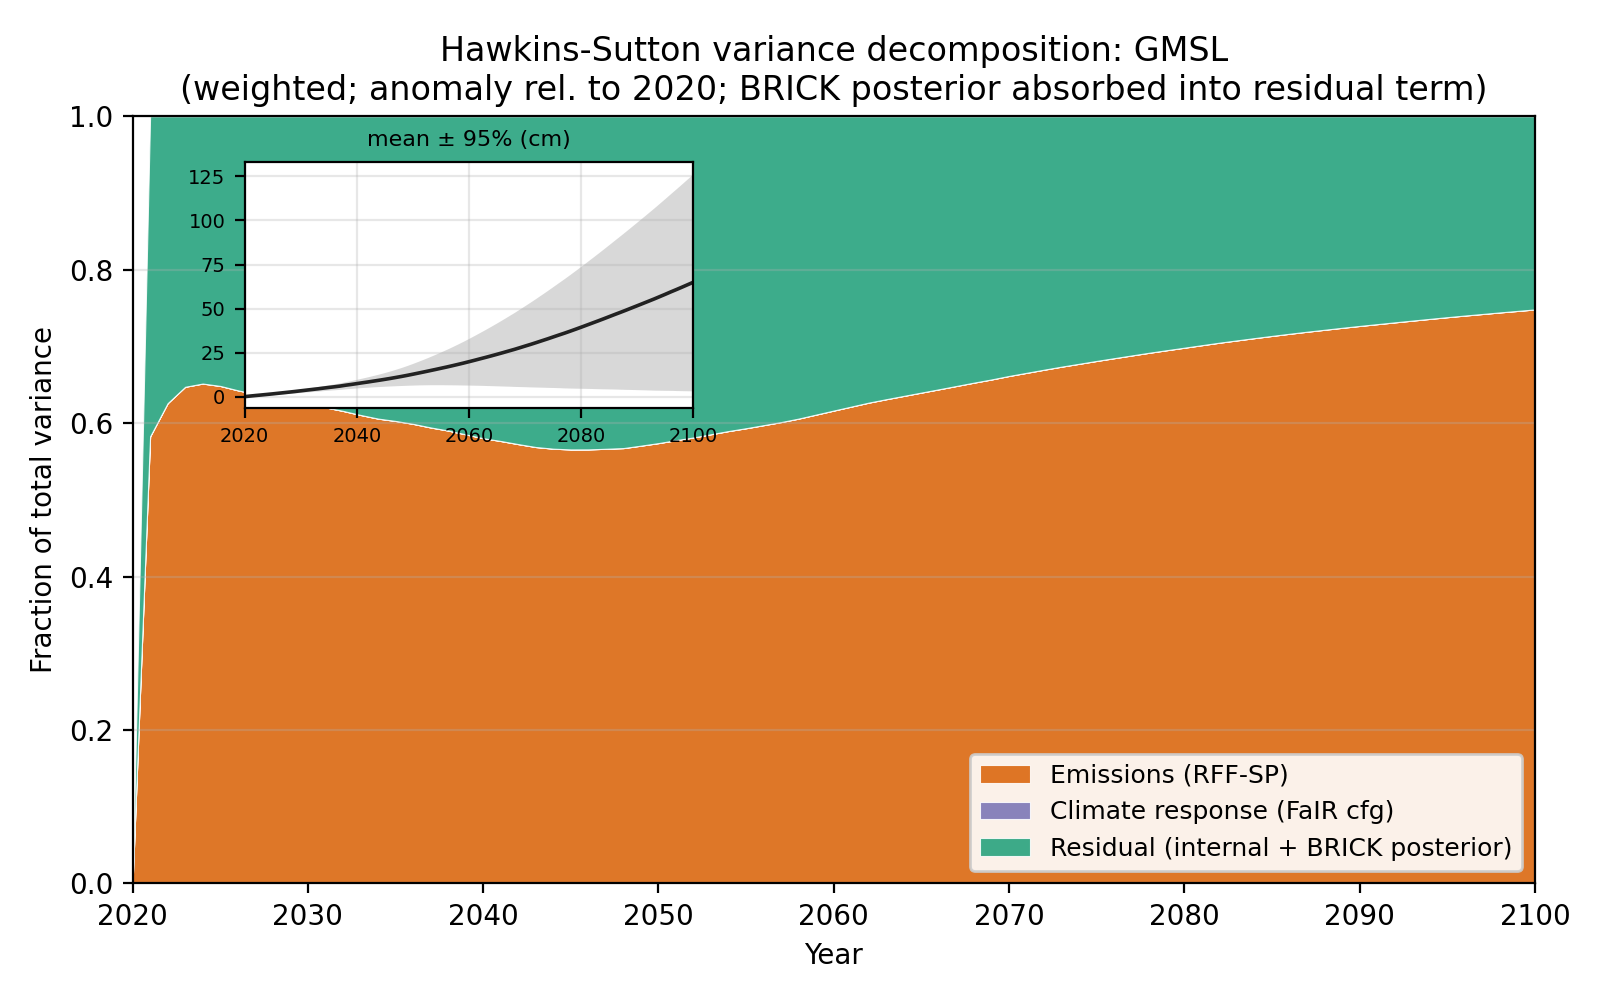

The data file committed next to this chart (first rows):
year, V_total, V_emissions, V_climate, V_residual, f_emissions, f_climate, f_residual, mean
2020, 0.0, 0.0, 0.0, 0.0, 0.0, 0.0, 0.0, 0.0
2021, 0.002054, 0.001197, 0.0, 0.0008572, 0.5827, 0.0, 0.4173, 0.3393
2022, 0.007556, 0.00473, 0.0, 0.002826, 0.626, 0.0, 0.374, 0.6534
2023, 0.01694, 0.01097, 0.0, 0.005974, 0.6474, 0.0, 0.3526, 0.9501
2024, 0.03053, 0.01989, 0.0, 0.01063, 0.6516, 0.0, 0.3484, 1.26
2025, 0.04908, 0.03183, 0.0, 0.01725, 0.6485, 0.0, 0.3515, 1.578
2026, 0.07307, 0.04697, 0.0, 0.0261, 0.6428, 0.0, 0.3572, 1.921
2027, 0.1023, 0.06524, 0.0, 0.03701, 0.638, 0.0, 0.362, 2.257
2028, 0.1372, 0.08694, 0.0, 0.0503, 0.6335, 0.0, 0.3665, 2.593
2029, 0.1791, 0.1126, 0.0, 0.06656, 0.6284, 0.0, 0.3716, 2.945
2030, 0.2273, 0.1419, 0.0, 0.08545, 0.6241, 0.0, 0.3759, 3.32
2031, 0.2829, 0.1756, 0.0, 0.1074, 0.6205, 0.0, 0.3795, 3.692
2032, 0.3493, 0.2152, 0.0, 0.1341, 0.616, 0.0, 0.384, 4.063
2033, 0.4268, 0.2606, 0.0, 0.1661, 0.6107, 0.0, 0.3893, 4.422
2034, 0.516, 0.3127, 0.0, 0.2033, 0.606, 0.0, 0.394, 4.827
2035, 0.619, 0.3732, 0.0, 0.2458, 0.6029, 0.0, 0.3971, 5.217
2036, 0.7456, 0.4467, 0.0, 0.2989, 0.5991, 0.0, 0.4009, 5.593
2037, 0.9008, 0.5354, 0.0, 0.3654, 0.5944, 0.0, 0.4056, 5.995
2038, 1.082, 0.6389, 0.0, 0.4433, 0.5904, 0.0, 0.4096, 6.491
2039, 1.31, 0.7671, 0.0, 0.5432, 0.5854, 0.0, 0.4146, 6.921
2040, 1.581, 0.9177, 0.0, 0.6635, 0.5804, 0.0, 0.4196, 7.403
2041, 1.905, 1.099, 0.0, 0.8065, 0.5767, 0.0, 0.4233, 7.882
2042, 2.296, 1.315, 0.0, 0.9809, 0.5727, 0.0, 0.4273, 8.34
2043, 2.77, 1.576, 0.0, 1.194, 0.5689, 0.0, 0.4311, 8.835
2044, 3.318, 1.88, 0.0, 1.438, 0.5667, 0.0, 0.4333, 9.317
2045, 3.987, 2.256, 0.0, 1.732, 0.5657, 0.0, 0.4343, 9.831
2046, 4.793, 2.712, 0.0, 2.081, 0.5658, 0.0, 0.4342, 10.36
2047, 5.772, 3.27, 0.0, 2.502, 0.5666, 0.0, 0.4334, 10.92
2048, 6.933, 3.934, 0.0, 2.998, 0.5675, 0.0, 0.4325, 11.5
2049, 8.31, 4.742, 0.0, 3.568, 0.5707, 0.0, 0.4293, 12.1
2050, 9.938, 5.704, 0.0, 4.234, 0.574, 0.0, 0.426, 12.74
2051, 11.84, 6.841, 0.0, 4.999, 0.5778, 0.0, 0.4222, 13.4
2052, 14.04, 8.161, 0.0, 5.876, 0.5814, 0.0, 0.4186, 14.06
2053, 16.57, 9.706, 0.0, 6.869, 0.5856, 0.0, 0.4144, 14.73
2054, 19.48, 11.49, 0.0, 7.993, 0.5897, 0.0, 0.4103, 15.41
2055, 22.77, 13.51, 0.0, 9.257, 0.5934, 0.0, 0.4066, 16.12
2056, 26.43, 15.79, 0.0, 10.64, 0.5974, 0.0, 0.4026, 16.81
2057, 30.57, 18.39, 0.0, 12.19, 0.6014, 0.0, 0.3986, 17.54
2058, 35.2, 21.33, 0.0, 13.87, 0.606, 0.0, 0.394, 18.29
2059, 40.36, 24.67, 0.0, 15.69, 0.6112, 0.0, 0.3888, 19.05
2060, 46.07, 28.4, 0.0, 17.67, 0.6164, 0.0, 0.3836, 19.85
2061, 52.34, 32.54, 0.0, 19.81, 0.6216, 0.0, 0.3784, 20.66
2062, 59.2, 37.11, 0.0, 22.1, 0.6268, 0.0, 0.3732, 21.5
2063, 66.67, 42.08, 0.0, 24.58, 0.6312, 0.0, 0.3688, 22.33
2064, 74.79, 47.53, 0.0, 27.26, 0.6355, 0.0, 0.3645, 23.18
2065, 83.59, 53.48, 0.0, 30.11, 0.6398, 0.0, 0.3602, 24.05
2066, 93.1, 59.97, 0.0, 33.13, 0.6441, 0.0, 0.3559, 24.94
2067, 103.3, 66.99, 0.0, 36.32, 0.6485, 0.0, 0.3515, 25.86
2068, 114.3, 74.6, 0.0, 39.67, 0.6528, 0.0, 0.3472, 26.76
2069, 126.1, 82.82, 0.0, 43.24, 0.657, 0.0, 0.343, 27.73
2070, 138.6, 91.72, 0.0, 46.93, 0.6615, 0.0, 0.3385, 28.72
2071, 152, 101.2, 0.0, 50.84, 0.6656, 0.0, 0.3344, 29.69
2072, 166.3, 111.4, 0.0, 54.94, 0.6697, 0.0, 0.3303, 30.71
2073, 181.4, 122.2, 0.0, 59.21, 0.6737, 0.0, 0.3263, 31.76
2074, 197.4, 133.7, 0.0, 63.7, 0.6774, 0.0, 0.3226, 32.8
2075, 214.4, 146, 0.0, 68.38, 0.6811, 0.0, 0.3189, 33.89
2076, 232.4, 159.1, 0.0, 73.26, 0.6847, 0.0, 0.3153, 34.97
2077, 251.2, 172.9, 0.0, 78.31, 0.6883, 0.0, 0.3117, 36.02
2078, 271, 187.5, 0.0, 83.54, 0.6918, 0.0, 0.3082, 37.14
2079, 291.8, 202.8, 0.0, 88.97, 0.6951, 0.0, 0.3049, 38.28
... 21 more rows
